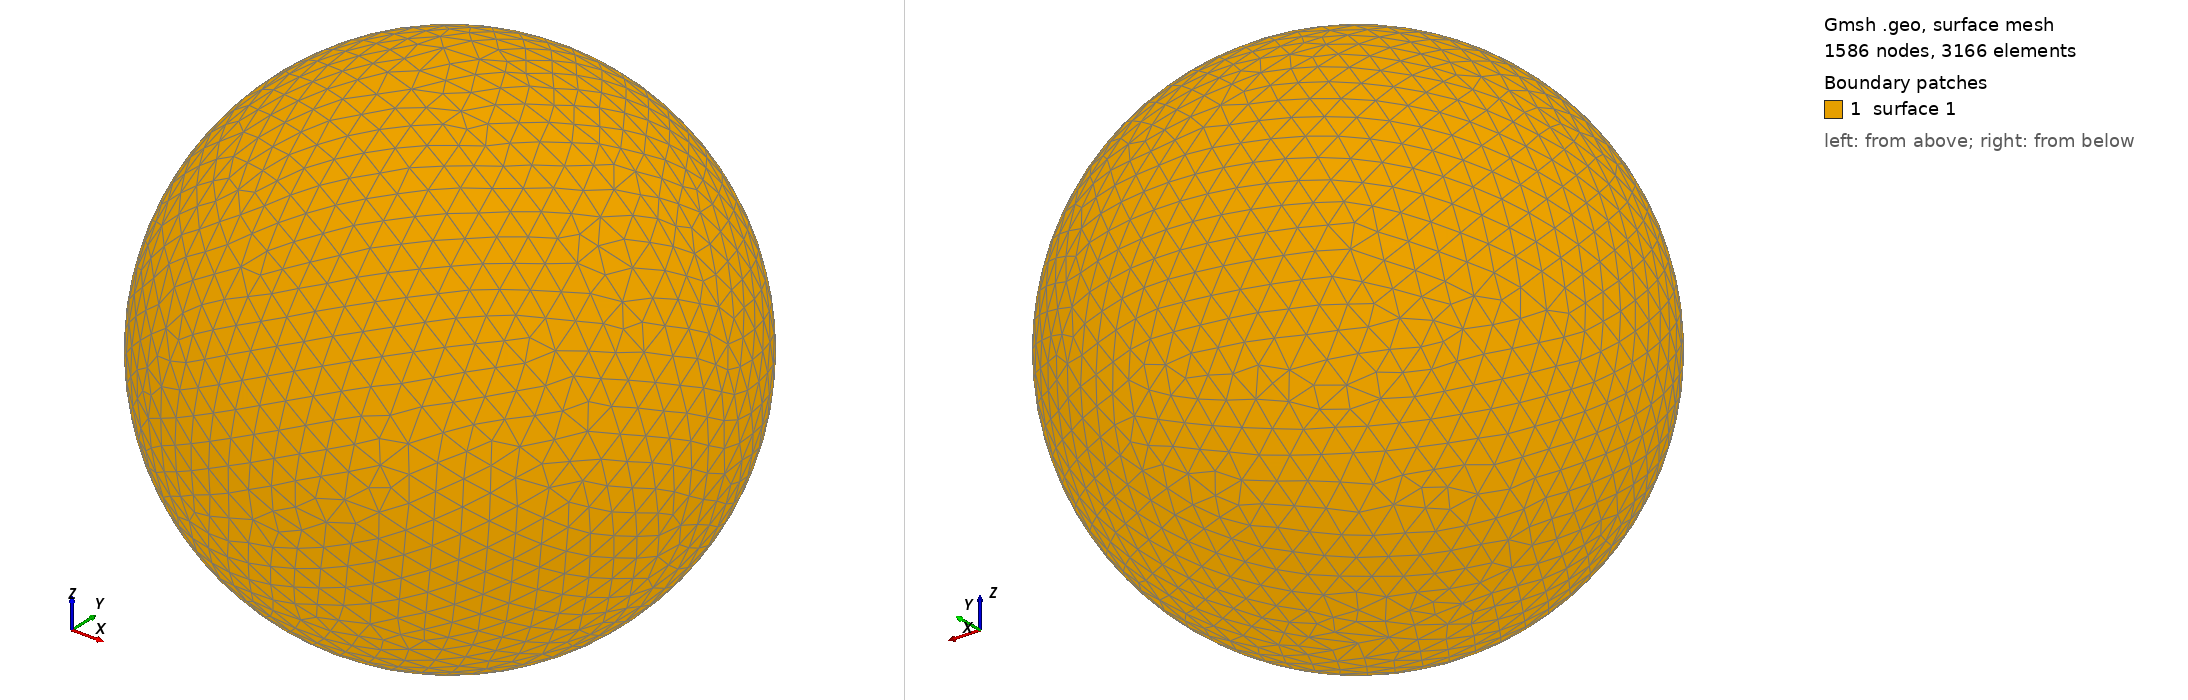

Gmsh geometry script, surface-meshed: 1586 nodes, 3166 surface elements. Boundary patches (legend numbers): 1 surface 1. Left view from above one corner, right view from below the opposite corner. The script declares no physical surfaces, so the legend lists its geometric surfaces. The drawing asked Gmsh for element sizes between 1% and 20% of the model's largest extent; the script's own settings can give other sizes.

=== shot1826.geo (drawn) ===
SetFactory("OpenCASCADE");
Point(1) = {0,0,0,0};
Sphere(1) = {0,0,0,0.08425000};
MeshSize{ PointsOf{ Surface{:}; } } = 0.008425000;
Mesh.ElementOrder=1;
Mesh.Format=39;
